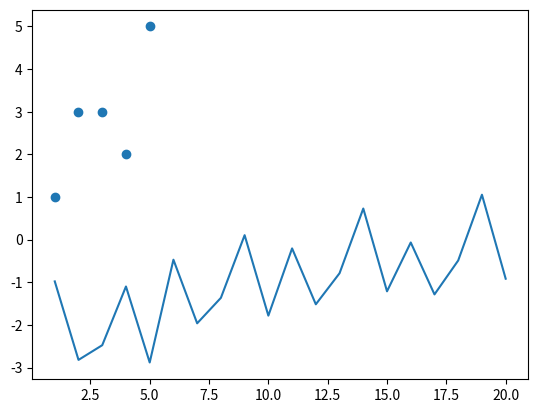

Write Python code to recreate this figure.

######## This script implements the Gradient Descent for a simple Linear Regression #########
# This script is based on data & methodolgy described here: https://machinelearningmastery.com/linear-regression-tutorial-using-gradient-descent-for-machine-learning/
# we want to define y = f(x) so that y = f(x) = w0 + w1*x
# y is therefore a linear combination of x, it is a single variable function of x


x=[1,2,3,4,5]
y=[1,3,3,2,5]


for xi in x:
    print(xi)

for yi in y:
    print(yi)


import matplotlib.pyplot as plt
plt.scatter(x,y)


#Stochastic Gradient Descent - the SDG will allow to determine best w0,w1 which have been previously introduced


# Pre-requesite
# Defining y as a linear function of x with w0 and w1 parameters
def estimateY (W0,W1,X):
    calculus = W0+W1*X
    return calculus

# Defining the error between true y value and the one estimated
def error(Y,ESTIMATEY):
    calculus = ESTIMATEY-Y
    return calculus

# Defining Gradient Descent Learning Rate
alpha=0.01

# Defining w0 update function
def w0update(w0old,err):
    calculus = w0old - alpha * err
    return calculus
    
# Defining w1 update function
def w1update(w1old,err,X):
    calculus = w1old - alpha * err * X
    return calculus


# Gradient Descent iteration 1

# Initiliazing w0 & w1 to 0
w0=0.0
w1=0.0

# Calculating the estimated Y
y0estim=estimateY(w0,w1,x[0])
y0estim

# Calculating the error between estimated and
error0=error(y[0],y0estim)
error0


# Calculating the Gradient Descent for w0 & w1
w0=w0update(w0,error0)
print(w0)

w1=w1update(w1,error0,x[0])
print(w1)


# Gradient Descent iteration 2

# Calculating the estimated Y
y1estim=estimateY(w0,w1,x[1])
y1estim


# Calculating the error between estimated and
error1=error(y[1],y1estim)
error1

# Calculating the Gradient Descent for w0 & w1
w0=w0update(w0,error1)
print(w0)

w1=w1update(w1,error1,x[1])
print(w1)


# Gradient Descent iteration 3
w0=0.0397
w1=0.0694
# Calculating the estimated Y
y2estim=estimateY(w0,w1,x[2])
y2estim

# Calculating the error between estimated and
error2=error(y[2],y2estim)
error2

# Calculating the Gradient Descent for w0 & w1
w0=w0update(w0,error2)
print(w0)

w1=w1update(w1,error2,x[2])
print(w1)


# Gradient Descent iteration 4

# Calculating the estimated Y
y3estim=estimateY(w0,w1,x[3])
y3estim

# Calculating the error between estimated and
error3=error(y[3],y3estim)
error3

# Calculating the Gradient Descent for w0 & w1
w0=w0update(w0,error3)
print(w0)

w1=w1update(w1,error3,x[3])
print(w1)



# Introducing Gradient Descent Iteration function that will update W0 and W1 automatically
def gradientDescent(w0old,w1old,X,Y):
    yestim=estimateY(w0old,w1old,X)
    errorMade=error(Y,yestim)
    w0=w0update(w0old,errorMade)
    w1=w1update(w1old,errorMade,X)
    w=[w0,w1]
    return w


# Doing 1 complete EPOCH = 1 complete pass through the whole Dataset = 5 Gradient Descent Iterations 

# Initiliazing w0 & w1 to 0
w0=0.0
w1=0.0

# Gradient Descent iteration 1
wNew=gradientDescent(w0,w1,x[0],y[0])
wNew

# Gradient Descent iteration 2
wNew=gradientDescent(wNew[0],wNew[1],x[1],y[1])
wNew

# Gradient Descent iteration 3
wNew=gradientDescent(wNew[0],wNew[1],x[2],y[2])
wNew

# Gradient Descent iteration 4
wNew=gradientDescent(wNew[0],wNew[1],x[3],y[3])
wNew

# Gradient Descent iteration 5
wNew=gradientDescent(wNew[0],wNew[1],x[4],y[4])
wNew



# Doing 1 complete EPOCH = 1 complete pass through the whole Dataset with a Gradient Descent loop

# Initiliazing w0 & w1 to 0
w0=0.0
w1=0.0
wNew=[w0,w1]

for i in range(0,5):
    wNew = gradientDescent(wNew[0],wNew[1],x[i],y[i])

print(wNew)


# Doing 4 EPOCHs = 4 complete pass through the whole Dataset with a Gradient Descent loop = 20 Gradient Descent Iteration

# Initiliazing w0 & w1 to 0
w0=0.0
w1=0.0
wNew=[w0,w1]
errorList=[]

# j index to implement 4 EPOCHs
for j in range(0,4):
    # i index to implement 5 Gradient Descent iteration standing for the Dataset size
    for i in range(0,5):
        wNew = gradientDescent(wNew[0],wNew[1],x[i],y[i])
        currentError=error(y[i],estimateY(wNew[0],wNew[1],x[i]))
        errorList.append(currentError)

print(wNew)
print(errorList)


# Printing error evolution over the Gradient Descent iteration
iterationList=list(range(1,21))
plt.plot(iterationList,errorList)


# Making Prediction with the final ML Model, which is the Linear Regression defined with wNew after 4 EPOCHs=20 iteration

# Printing best values for w0 and w1
print("Best values for w0 and w1 after 4 EPOCHs = 20 iterations")
print(wNew)
print("\n")

# Defining the ML Model which is the linear regression with previous best w0 & w1
def finalModel(X):
    calculus = wNew[0] + wNew[1]*X
    return calculus

# Making prediction using the ML Linear Regression Model
print("Predicted y Values")
for xi in x:
    print(finalModel(xi))
print("\n")
    
print("Actual y Values")
for yi in y:
    print(yi)
    

